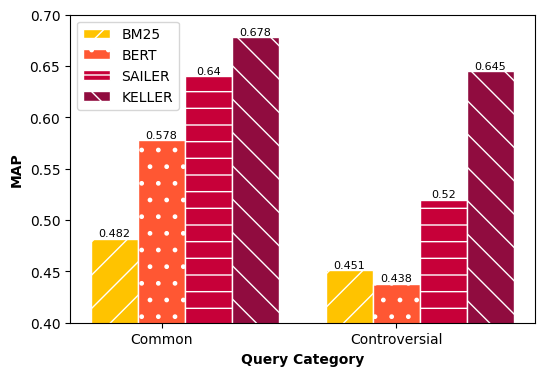

The matplotlib source for this figure:
import numpy as np
import matplotlib.pyplot as plt

# 设置参数
plt.rcParams['text.usetex'] = False
plt.rcParams["font.family"] = "Times New Roman"
plt.rcParams['pdf.fonttype'] = 42
plt.rcParams['ps.fonttype'] = 42

categories = ['Common', 'Controversial']
labels = ['BM25', 'BERT', 'SAILER', 'KELLER']
hatchs = ['/', '.', '-', '\\']
colors = ['#FFC300', '#FF5733', '#C70039', '#FF2347']

# MAP
bm25_scores = [0.482, 0.451]
bert_scores = [0.578, 0.438]
sailer_scores = [0.640, 0.520]
keller_scores = [0.678, 0.645]
data = {
    'BM25': bm25_scores,
    'BERT': bert_scores,
    'SAILER': sailer_scores,
    'KELLER': keller_scores
}

# 设置柱状图参数
x = np.arange(len(categories))  # the label locations
total_width, n = 0.8, 4  # 修改总宽度以减少空隙，每组4个柱子
width = total_width / n  # 柱子宽度
x = x - (total_width - width) / 2  # 调整x轴位置

colors = ['#FFC300', '#FF5733', '#C70039', '#900C3F']  # 使用类似原始颜色的新颜色组

# 创建图表
fig, ax = plt.subplots(figsize=(6, 4))
for i, method in enumerate(data.keys()):
    bars = ax.bar(x + i * width, data[method], width=width, label=method, ec='white', hatch=hatchs[i % len(hatchs)], color=colors[i])
    for bar in bars:
        yval = bar.get_height()
        ax.text(bar.get_x() + bar.get_width()/2, yval, round(yval, 3), ha='center', va='bottom', fontsize=8)


# 设置图表属性
ax.set_xlabel('Query Category', fontweight='bold')
ax.set_ylabel('MAP', fontweight='bold')
ax.set_xticks(x + width)
ax.set_xticklabels(categories)
ax.legend(loc='best')
ax.set_ylim(0.4, 0.7)

plt.savefig('LeCaRD.pdf')